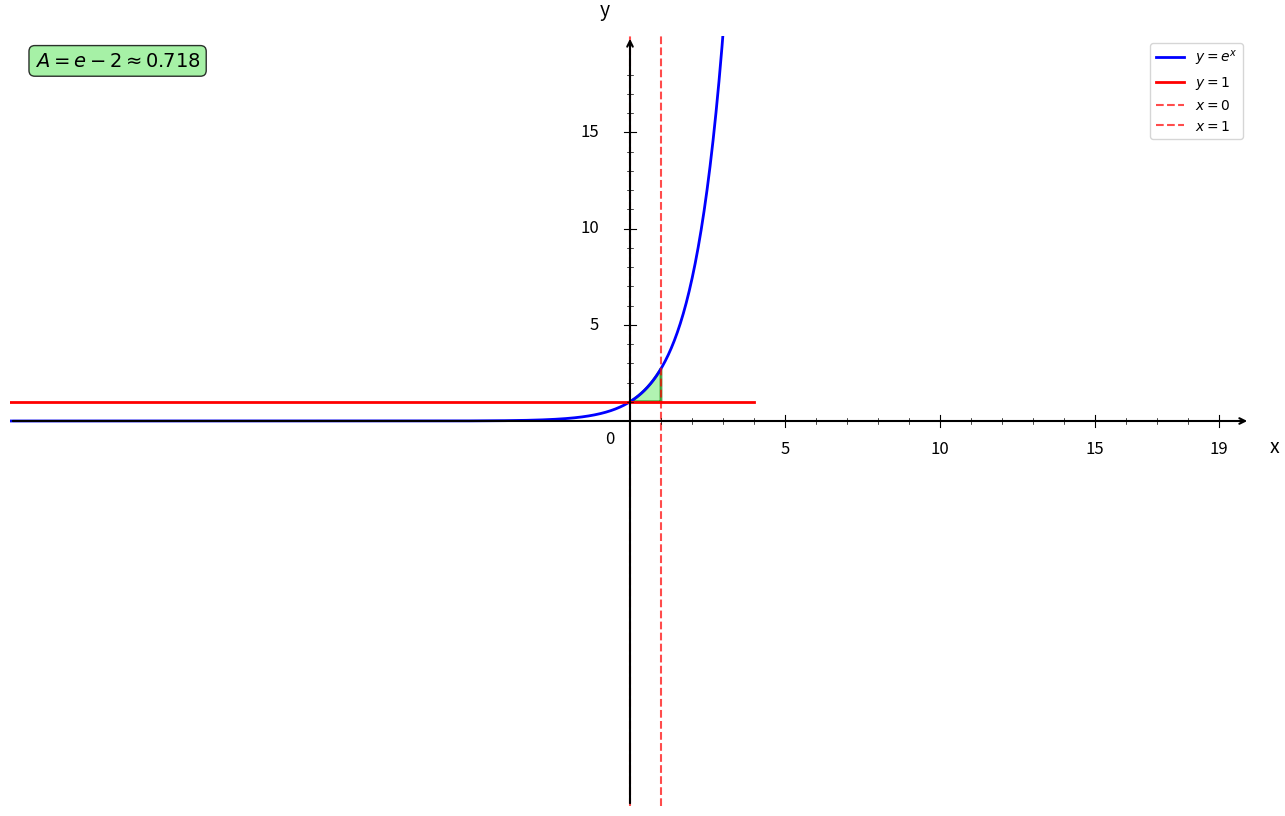

Write the Python code that produced this figure. (Note: this script raises an exception after producing the figure.)
import numpy as np
import matplotlib.pyplot as plt
from matplotlib.patches import Polygon

plt.figure(figsize=(16, 10))
ax = plt.gca()

# Fonctions
def f1(x):
    return np.exp(x)

def f2(x):
    return np.ones_like(x)  # y = 1

# Bornes d'intégration
a = 0
b = 1

# Intervalles
x1 = np.linspace(-20, 4, 1000)

# Courbes
plt.plot(x1, f1(x1), 'b-', linewidth=2, label=r'$y = e^x$')
plt.plot(x1, f2(x1), 'r-', linewidth=2, label=r'$y = 1$')

# Remplissage de l'aire entre les courbes
x_fill = np.linspace(a, b, 100)
y1_fill = f1(x_fill)
y2_fill = f2(x_fill)

# Création du polygone pour l'aire entre les courbes
vertices = list(zip(x_fill, y1_fill)) + list(zip(x_fill[::-1], y2_fill[::-1]))
polygon = Polygon(vertices, facecolor='lightgreen', alpha=0.7, edgecolor='green', linewidth=2)
ax.add_patch(polygon)

# Droites verticales aux bornes
plt.axvline(x=a, color='red', linestyle='--', linewidth=1.5, alpha=0.7, label='$x = 0$')
plt.axvline(x=b, color='red', linestyle='--', linewidth=1.5, alpha=0.7, label='$x = 1$')

# Limites
plt.xlim(-20, 20)
plt.ylim(-20, 20)

# Désactiver ticks automatiques
ax.set_xticks([])
ax.set_yticks([])

# Supprimer spines
for spine in ax.spines.values():
    spine.set_visible(False)

# Tracer les axes avec flèches
ax.annotate("", xy=(20, 0), xytext=(-20, 0),
            arrowprops=dict(arrowstyle="->", color="black", linewidth=1.5))
ax.annotate("", xy=(0, 20), xytext=(0, -20),
            arrowprops=dict(arrowstyle="->", color="black", linewidth=1.5))

# Texte "0"
ax.text(-0.8, -1.2, '0', fontsize=12)

# Graduation manuelle
xticks_major = [5, 10, 15, 19]
yticks_major = [5, 10, 15, 19]

# Axe X grandes graduations
for x in xticks_major:
    ax.plot([x, x], [-0.3, 0.3], color="black", linewidth=0.8)
    ax.text(x, -1.0, str(x), ha='center', va='top', fontsize=12)

# Axe Y grandes graduations
for y in yticks_major:
    if y < 19:
        ax.plot([-0.2, 0.2], [y, y], color="black", linewidth=0.8)
        ax.text(-1.0, y, str(y), ha='right', va='center', fontsize=12)

# Petites graduations intermédiaires
for x in range(1, 20):
    if x not in xticks_major:
        ax.plot([x, x], [-0.15, 0.15], color="black", linewidth=0.5)

for y in range(1, 20):
    if y not in yticks_major and y < 19:
        ax.plot([-0.1, 0.1], [y, y], color="black", linewidth=0.5)

# Labels
plt.xlabel('x', fontsize=14, labelpad=15)
plt.ylabel('y', fontsize=14, labelpad=15, rotation=0)
ax.xaxis.set_label_coords(1.02, 0.48)
ax.yaxis.set_label_coords(0.48, 1.02)

# Légende
plt.legend(fontsize=10, loc='upper right')

# Ajout du calcul de l'aire
aire = np.e - 2
plt.text(0.02, 0.98, f'$A = e - 2 \\approx {aire:.3f}$', 
         transform=plt.gca().transAxes, fontsize=14, fontweight='bold',
         bbox=dict(boxstyle='round', facecolor='lightgreen', alpha=0.8),
         verticalalignment='top')

# Sauvegarde
plt.savefig('/Users/anthonytabet/Desktop/OptiTABV2/OptiTAB/frontend/cours/graphe/aire_entre_courbes_question4.png', 
            dpi=300, bbox_inches='tight')
plt.show()

print("Graphique 'aire_entre_courbes_question4.png' créé avec succès!")
